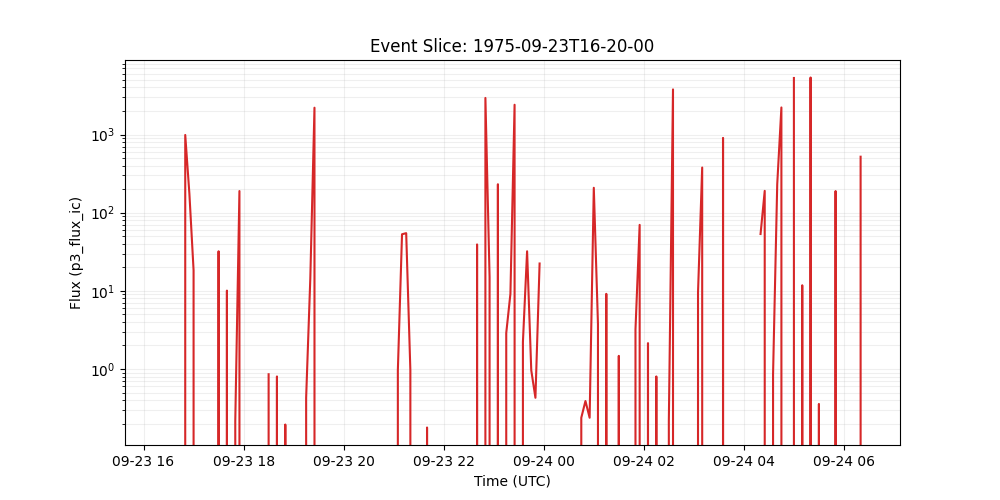

Source data for this figure (header and first rows):
time_tag, p3_flux_ic
1975-09-23 16:20:00, 0.0
1975-09-23 16:25:00, 0.0
1975-09-23 16:30:00, 0.0
1975-09-23 16:35:00, 0.0
1975-09-23 16:40:00, 0.0
1975-09-23 16:45:00, 0.0
1975-09-23 16:50:00, 986.4
1975-09-23 16:55:00, 173.3
1975-09-23 17:00:00, 18.31
1975-09-23 17:05:00, 0.0
1975-09-23 17:10:00, 0.0
1975-09-23 17:15:00, 0.0
1975-09-23 17:20:00, 0.0
1975-09-23 17:25:00, 0.0
1975-09-23 17:30:00, 32.09
1975-09-23 17:35:00, 0.0
1975-09-23 17:40:00, 10.07
1975-09-23 17:45:00, 0.0
1975-09-23 17:50:00, 0.2144
1975-09-23 17:55:00, 189.1
1975-09-23 18:00:00, 0.0
1975-09-23 18:05:00, 
1975-09-23 18:10:00, 
1975-09-23 18:15:00, 0.0
1975-09-23 18:20:00, 
1975-09-23 18:25:00, 
1975-09-23 18:30:00, 0.8573
1975-09-23 18:35:00, 0.0
1975-09-23 18:40:00, 0.8034
1975-09-23 18:45:00, 0.0
1975-09-23 18:50:00, 0.1949
1975-09-23 18:55:00, 0.0
1975-09-23 19:00:00, 0.0
1975-09-23 19:05:00, 0.0
1975-09-23 19:10:00, 0.0
1975-09-23 19:15:00, 0.4287
1975-09-23 19:20:00, 14.39
1975-09-23 19:25:00, 2203
1975-09-23 19:30:00, 0.0
1975-09-23 19:35:00, 0.0
1975-09-23 19:40:00, 0.0
1975-09-23 19:45:00, 0.0
1975-09-23 19:50:00, 0.0
1975-09-23 19:55:00, 0.0
1975-09-23 20:00:00, 
1975-09-23 20:05:00, 
1975-09-23 20:10:00, 
1975-09-23 20:15:00, 
1975-09-23 20:20:00, 
1975-09-23 20:25:00, 
1975-09-23 20:30:00, 
1975-09-23 20:35:00, 
1975-09-23 20:40:00, 0.0
1975-09-23 20:45:00, 0.0
1975-09-23 20:50:00, 0.0
1975-09-23 20:55:00, 0.0
1975-09-23 21:00:00, 0.0
1975-09-23 21:05:00, 0.9641
1975-09-23 21:10:00, 52.98
1975-09-23 21:15:00, 54.7
... 110 more rows
